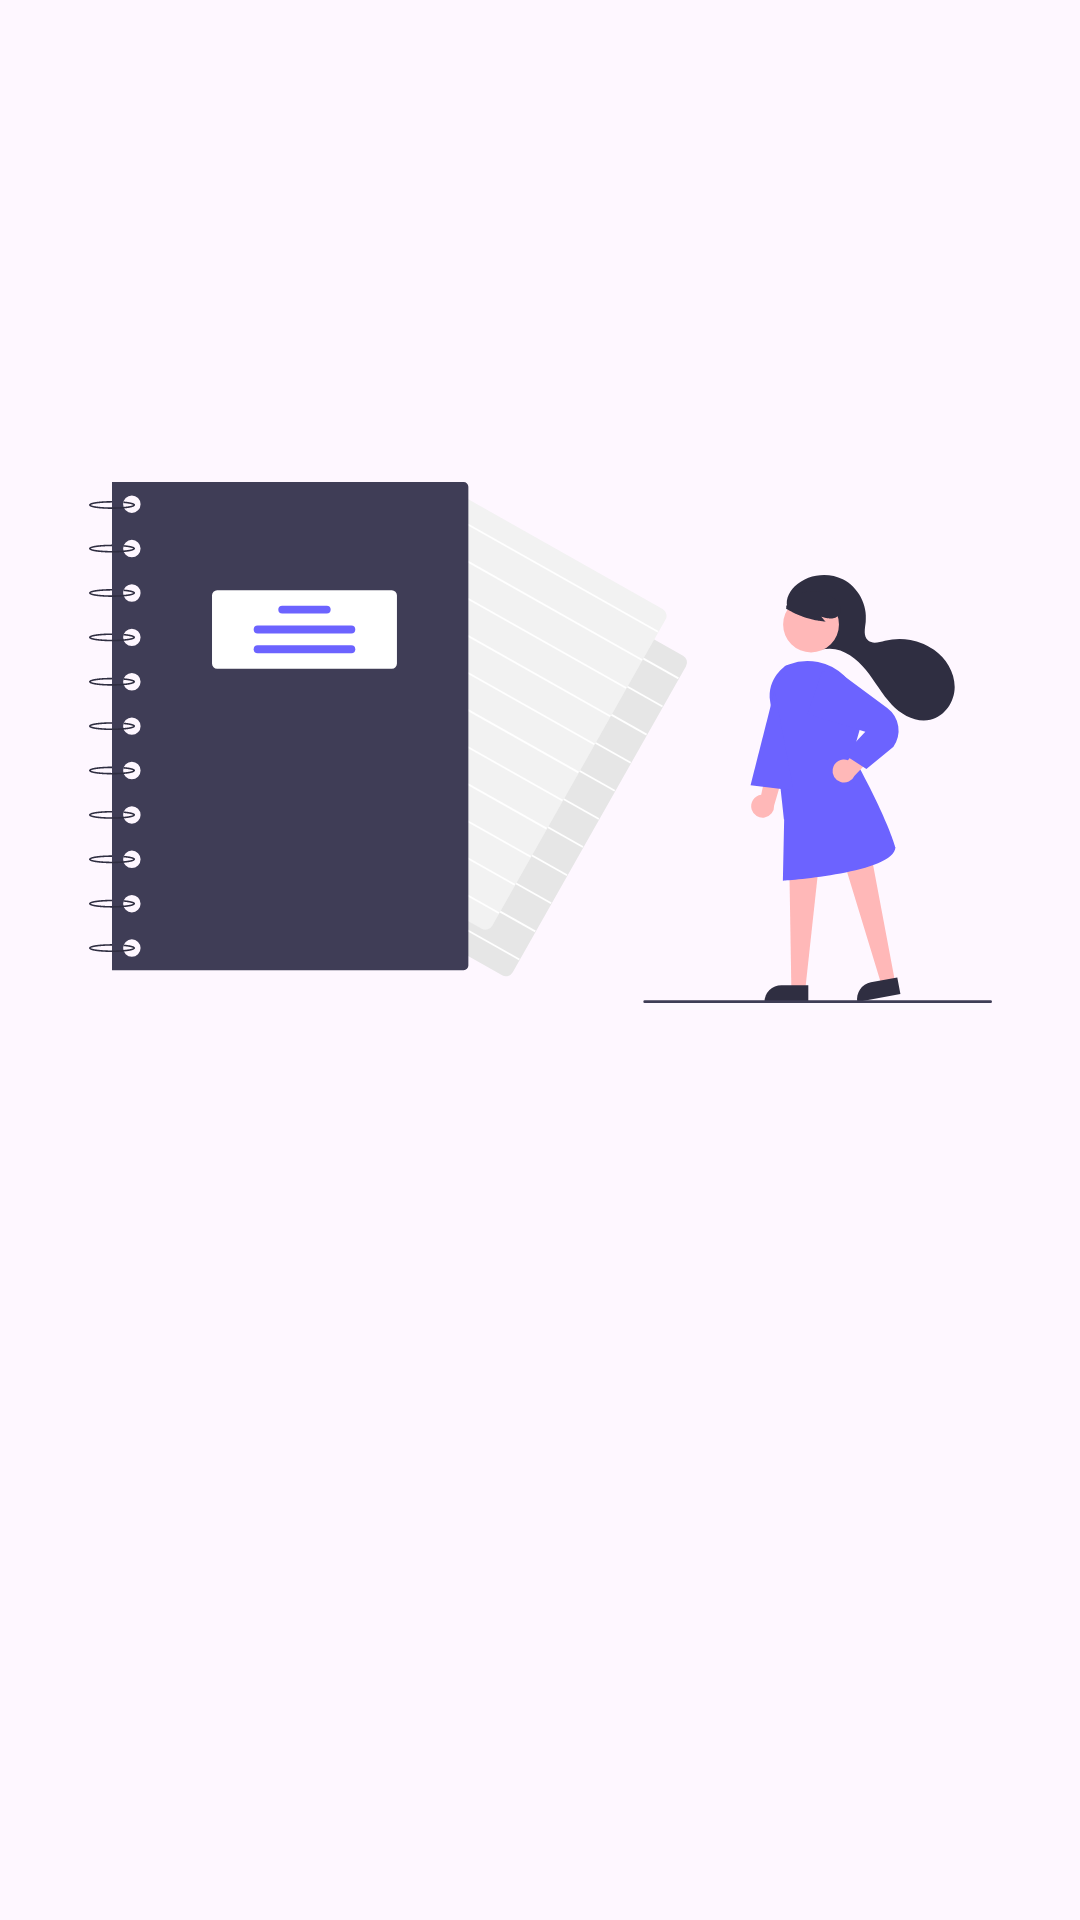

Reconstruct the res/layout file that produces this screen, plus the resources it refers to.
<!-- AndroidManifest.xml: application theme Theme.EasyNotes -->
<!-- res/layout/fragment_all_tab.xml -->
<?xml version="1.0" encoding="utf-8"?>
<androidx.constraintlayout.widget.ConstraintLayout
    xmlns:android="http://schemas.android.com/apk/res/android"
    xmlns:app="http://schemas.android.com/apk/res-auto"
    xmlns:tools="http://schemas.android.com/tools"
    android:layout_width="match_parent"
    android:layout_height="match_parent"
    tools:context=".fragments.AllTabFragment">

    
    <ImageView
        android:id="@+id/imageViewIllustration"
        android:layout_width="301dp"
        android:layout_height="295dp"
        android:layout_marginTop="100dp"
        android:src="@drawable/alltabillustration"
        android:scaleType="fitCenter"
        app:layout_constraintEnd_toEndOf="parent"
        app:layout_constraintStart_toStartOf="parent"
        app:layout_constraintTop_toTopOf="parent" />

    
    <androidx.recyclerview.widget.RecyclerView
        android:id="@+id/recyclerViewNotes"
        android:layout_width="0dp"
        android:layout_height="0dp"
        app:layout_constraintTop_toBottomOf="@id/imageViewIllustration"
        app:layout_constraintBottom_toBottomOf="parent"
        app:layout_constraintStart_toStartOf="parent"
        app:layout_constraintEnd_toEndOf="parent"
        tools:listitem="@layout/item_note" />

</androidx.constraintlayout.widget.ConstraintLayout>
<!-- res/layout/item_note.xml (included above) -->
<?xml version="1.0" encoding="utf-8"?>
<androidx.cardview.widget.CardView xmlns:android="http://schemas.android.com/apk/res/android"
    xmlns:app="http://schemas.android.com/apk/res-auto"
    xmlns:tools="http://schemas.android.com/tools"
    android:id="@+id/cardNote"
    android:layout_width="match_parent"
    android:layout_height="wrap_content"
    android:layout_margin="8dp"
    app:cardCornerRadius="8dp"
    app:cardElevation="4dp">

    <androidx.constraintlayout.widget.ConstraintLayout
        android:layout_width="match_parent"
        android:layout_height="wrap_content"
        android:padding="16dp">

        <TextView
            android:id="@+id/tvNoteTitle"
            android:layout_width="0dp"
            android:layout_height="wrap_content"
            android:ellipsize="end"
            android:maxLines="1"
            android:textColor="@color/black"
            android:textSize="18sp"
            android:textStyle="bold"
            app:layout_constraintEnd_toEndOf="parent"
            app:layout_constraintStart_toStartOf="parent"
            app:layout_constraintTop_toTopOf="parent"
            tools:text="Note Title" />

        <TextView
            android:id="@+id/tvNoteContent"
            android:layout_width="0dp"
            android:layout_height="wrap_content"
            android:layout_marginTop="8dp"
            android:ellipsize="end"
            android:maxLines="2"
            android:textColor="@color/black"
            android:textSize="14sp"
            app:layout_constraintEnd_toEndOf="parent"
            app:layout_constraintStart_toStartOf="parent"
            app:layout_constraintTop_toBottomOf="@id/tvNoteTitle"
            tools:text="This is the content of the note. It might be quite long but we'll limit it to just two lines in the preview." />

        <TextView
            android:id="@+id/tvNoteDate"
            android:layout_width="wrap_content"
            android:layout_height="wrap_content"
            android:layout_marginTop="8dp"
            android:textColor="@color/black"
            android:textSize="12sp"
            android:textStyle="italic"
            app:layout_constraintStart_toStartOf="parent"
            app:layout_constraintTop_toBottomOf="@id/tvNoteContent"
            tools:text="21/03, 10:39 am" />

        <TextView
            android:id="@+id/tvNoteCategory"
            android:layout_width="wrap_content"
            android:layout_height="wrap_content"
            android:layout_marginTop="8dp"
            android:background="@drawable/category_background"
            android:paddingStart="8dp"
            android:paddingTop="2dp"
            android:paddingEnd="8dp"
            android:paddingBottom="2dp"
            android:textColor="@color/white"
            android:textSize="12sp"
            app:layout_constraintEnd_toEndOf="parent"
            app:layout_constraintTop_toBottomOf="@id/tvNoteContent"
            tools:text="Work" />

    </androidx.constraintlayout.widget.ConstraintLayout>
</androidx.cardview.widget.CardView>
<!-- resources referenced by this layout -->
<resources>
  <color name="black">#FF000000</color>
  <color name="white">#FFFFFFFF</color>
  <!-- drawable alltabillustration: vector/xml drawable (drawable, 11817 chars, omitted) -->
  <style name="Theme.EasyNotes" parent="Base.Theme.EasyNotes" />
  <style name="Base.Theme.EasyNotes" parent="Theme.Material3.DayNight.NoActionBar">
          
          
          <item name="android:windowIsTranslucent">true</item>
          
          <item name="android:statusBarColor">@android:color/white</item>
          
          <item name="android:windowLightStatusBar">true</item>
  
          
          <item name="popupMenuStyle">@style/PopupMenuStyle</item>
          <item name="android:popupMenuStyle">@style/PopupMenuStyle</item>
          <item name="popupMenuBackground">@android:color/white</item>
          <item name="colorControlNormal">@android:color/black</item>
      </style>
  <style name="PopupMenuStyle" parent="Widget.Material3.PopupMenu">
          <item name="android:background">@android:color/white</item>
          <item name="android:textColor">@android:color/black</item>
      </style>
</resources>
